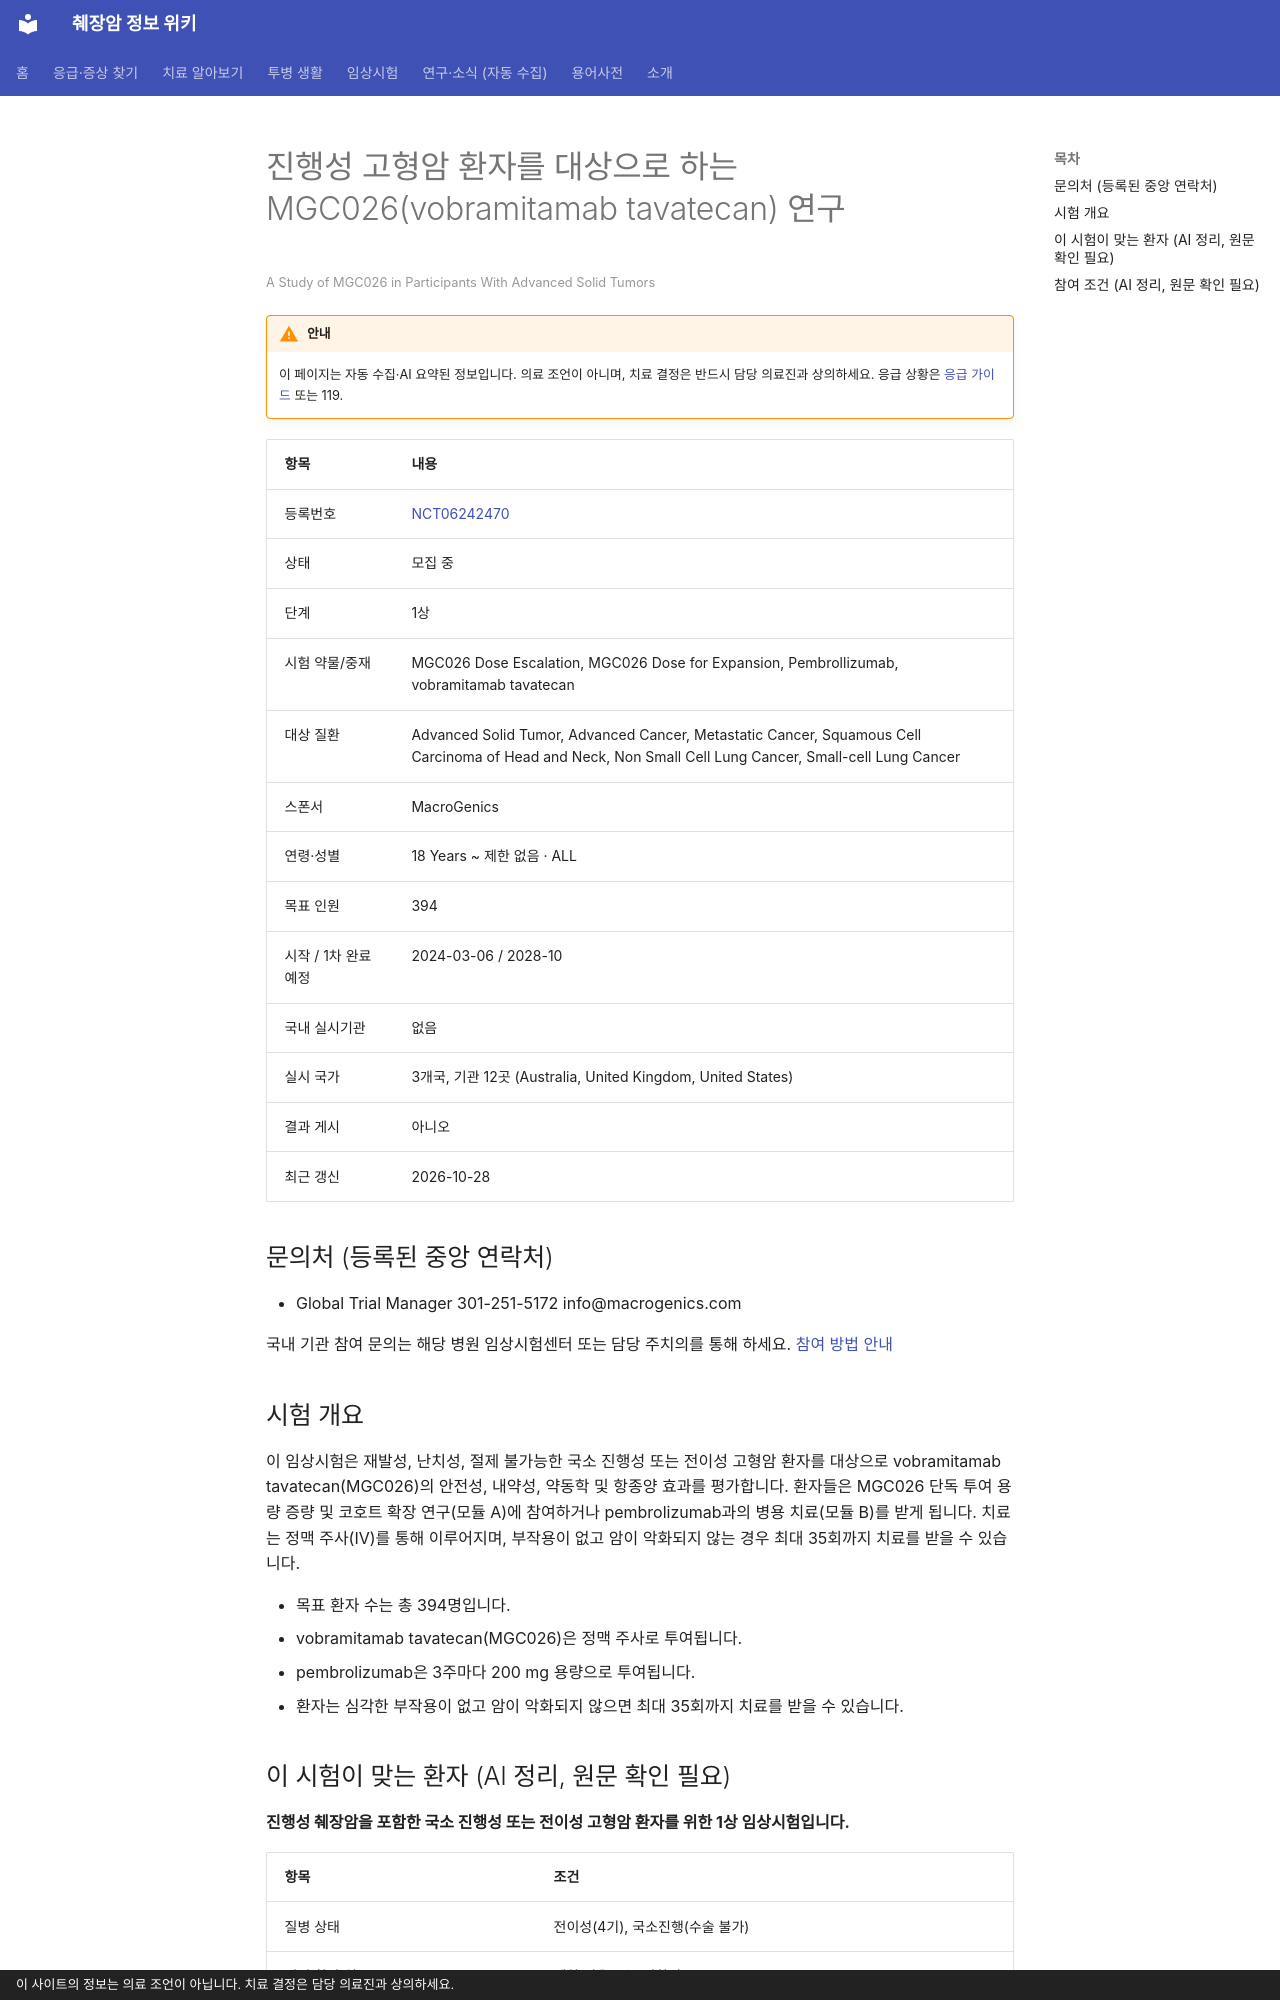

repository: hizorro88-rgb/papersearcher · page: _generated/trials/NCT06242470/index.html · generator: mkdocs · copyright: 이 사이트의 정보는 의료 조언이 아닙니다. 치료 결정은 담당 의료진과 상의하세요.

---
title: "NCT06242470 진행성 고형암 환자를 대상으로 하는 MGC026(vobramitamab tavatecan) 연구"
description: "1상 · 모집 중"
comments: true
search:
  boost: 0.4
---

# 진행성 고형암 환자를 대상으로 하는 MGC026(vobramitamab tavatecan) 연구

<small>A Study of MGC026 in Participants With Advanced Solid Tumors</small>

!!! warning "안내"
    이 페이지는 자동 수집·AI 요약된 정보입니다. 의료 조언이 아니며, 치료 결정은 반드시 담당 의료진과 상의하세요. 응급 상황은 [응급 가이드](../../guides/emergency/index.md) 또는 119.

| 항목 | 내용 |
|---|---|
| 등록번호 | [NCT06242470](https://clinicaltrials.gov/study/NCT06242470) |
| 상태 | 모집 중 |
| 단계 | 1상 |
| 시험 약물/중재 | MGC026 Dose Escalation, MGC026 Dose for Expansion, Pembrollizumab, vobramitamab tavatecan |
| 대상 질환 | Advanced Solid Tumor, Advanced Cancer, Metastatic Cancer, Squamous Cell Carcinoma of Head and Neck, Non Small Cell Lung Cancer, Small-cell Lung Cancer |
| 스폰서 | MacroGenics |
| 연령·성별 | 18 Years ~ 제한 없음 · ALL |
| 목표 인원 | 394 |
| 시작 / 1차 완료 예정 | 2024-03-06 / 2028-10 |
| 국내 실시기관 | 없음 |
| 실시 국가 | 3개국, 기관 12곳 (Australia, United Kingdom, United States) |
| 결과 게시 | 아니오 |
| 최근 갱신 | 2026-10-28 |

## 문의처 (등록된 중앙 연락처)

- Global Trial Manager 301-251-5172 info@macrogenics.com

국내 기관 참여 문의는 해당 병원 임상시험센터 또는 담당 주치의를 통해 하세요. [참여 방법 안내](../../guides/trials/how-to-apply.md)

## 시험 개요

이 임상시험은 재발성, 난치성, 절제 불가능한 국소 진행성 또는 전이성 고형암 환자를 대상으로 vobramitamab tavatecan(MGC026)의 안전성, 내약성, 약동학 및 항종양 효과를 평가합니다. 환자들은 MGC026 단독 투여 용량 증량 및 코호트 확장 연구(모듈 A)에 참여하거나 pembrolizumab과의 병용 치료(모듈 B)를 받게 됩니다. 치료는 정맥 주사(IV)를 통해 이루어지며, 부작용이 없고 암이 악화되지 않는 경우 최대 35회까지 치료를 받을 수 있습니다.

- 목표 환자 수는 총 394명입니다.
- vobramitamab tavatecan(MGC026)은 정맥 주사로 투여됩니다.
- pembrolizumab은 3주마다 200 mg 용량으로 투여됩니다.
- 환자는 심각한 부작용이 없고 암이 악화되지 않으면 최대 35회까지 치료를 받을 수 있습니다.

## 이 시험이 맞는 환자 (AI 정리, 원문 확인 필요)

**진행성 췌장암을 포함한 국소 진행성 또는 전이성 고형암 환자를 위한 1상 임상시험입니다.**

| 항목 | 조건 |
|---|---|
| 질병 상태 | 전이성(4기), 국소진행(수술 불가) |
| 이전 항암 치료 | 제한 없음 또는 미확인 |
| ECOG 수행능력 | 미확인 |
| 측정 가능 병변 | 필요 |

주요 제외 기준: 최근 2년 이내에 치료가 필요했던 다른 암 병력 · B7-H3 표적 치료제 또는 토포이소머레이스 페이로드 ADC 사전 투여력 · 조절되지 않는 심혈관, 폐, 위장관 질환 · 활동성 감염 질환

내 상황에 맞는지 한 번에 보려면 [맞춤 임상시험 찾기](../../guides/trials/finder.md).
